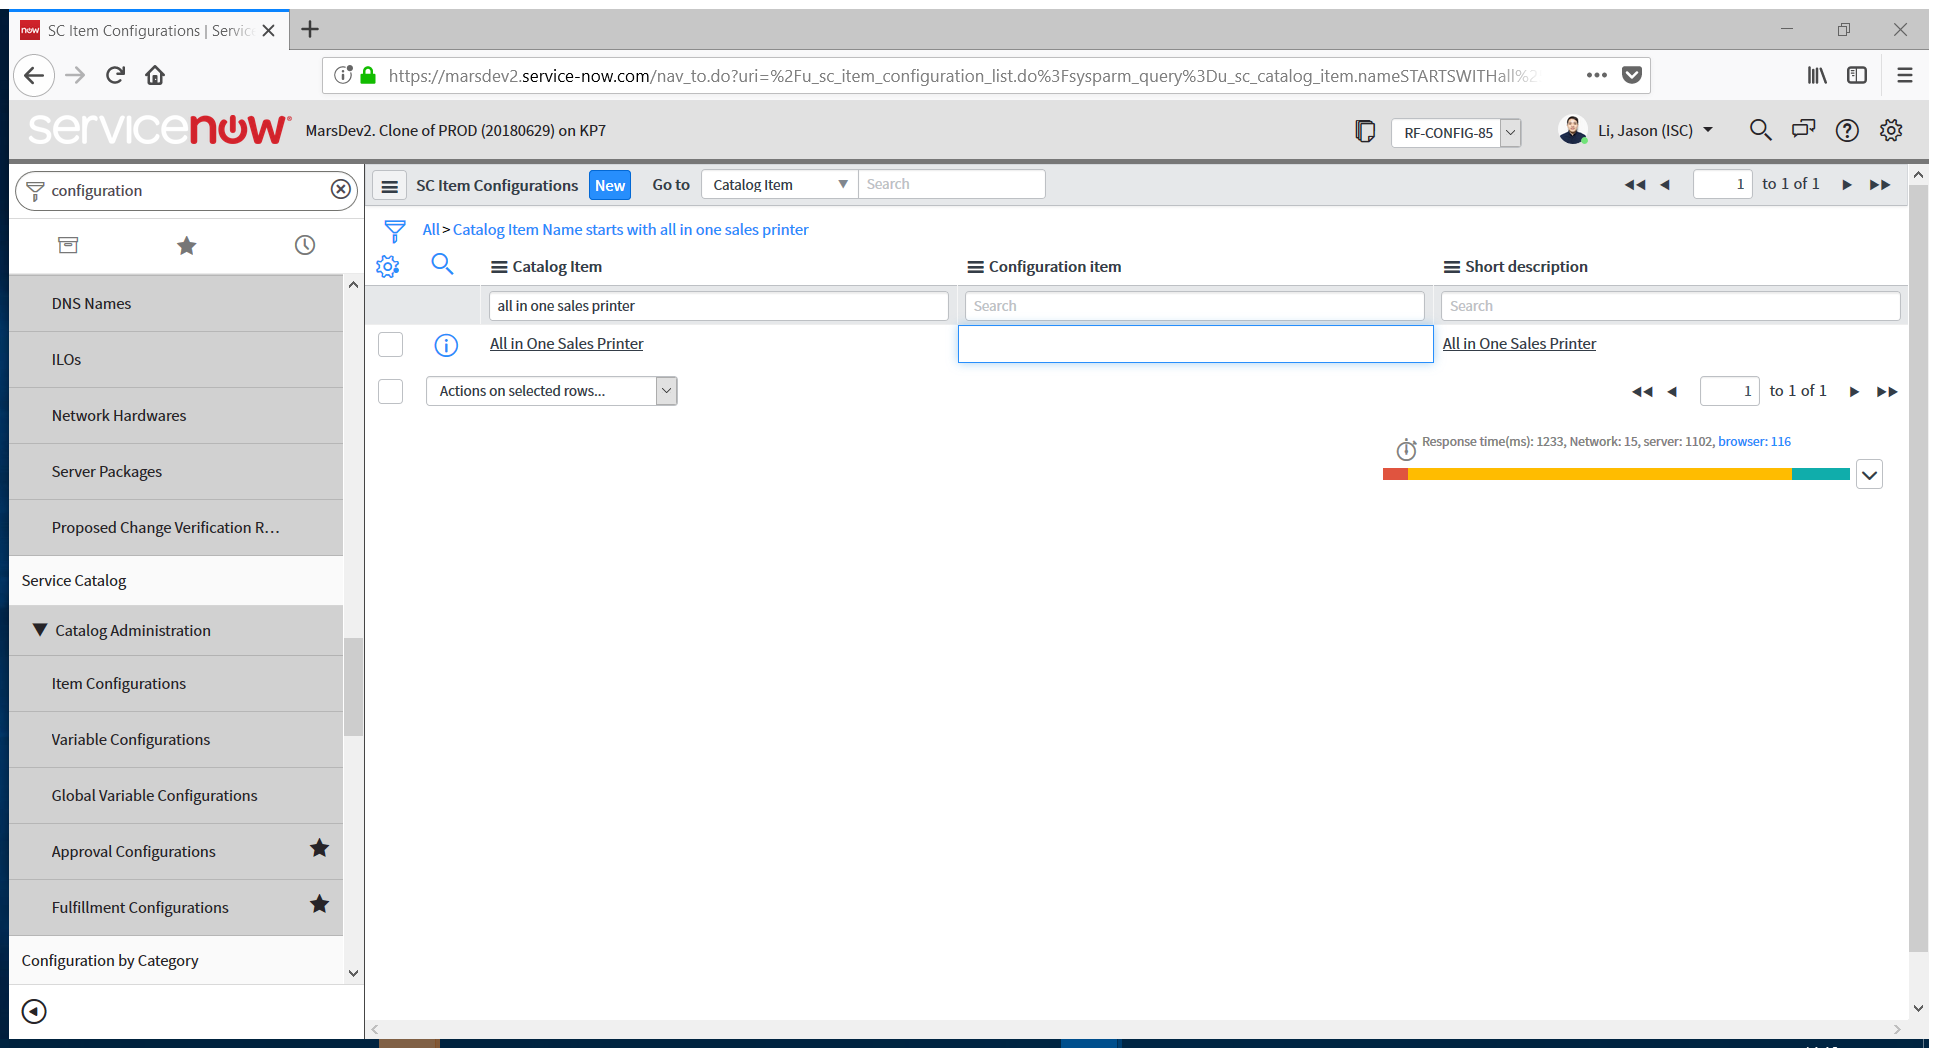
Task: Blank Project
Workflow: catalog_CI

Step 1: Attach Browser 'SCItemCon Page' in window 'SC Item Configurations | ServiceNow' (firefox.exe)

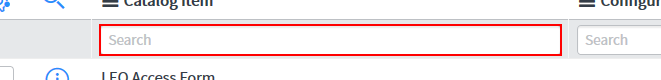
Step 2: type "all in one sales printer" into the text box